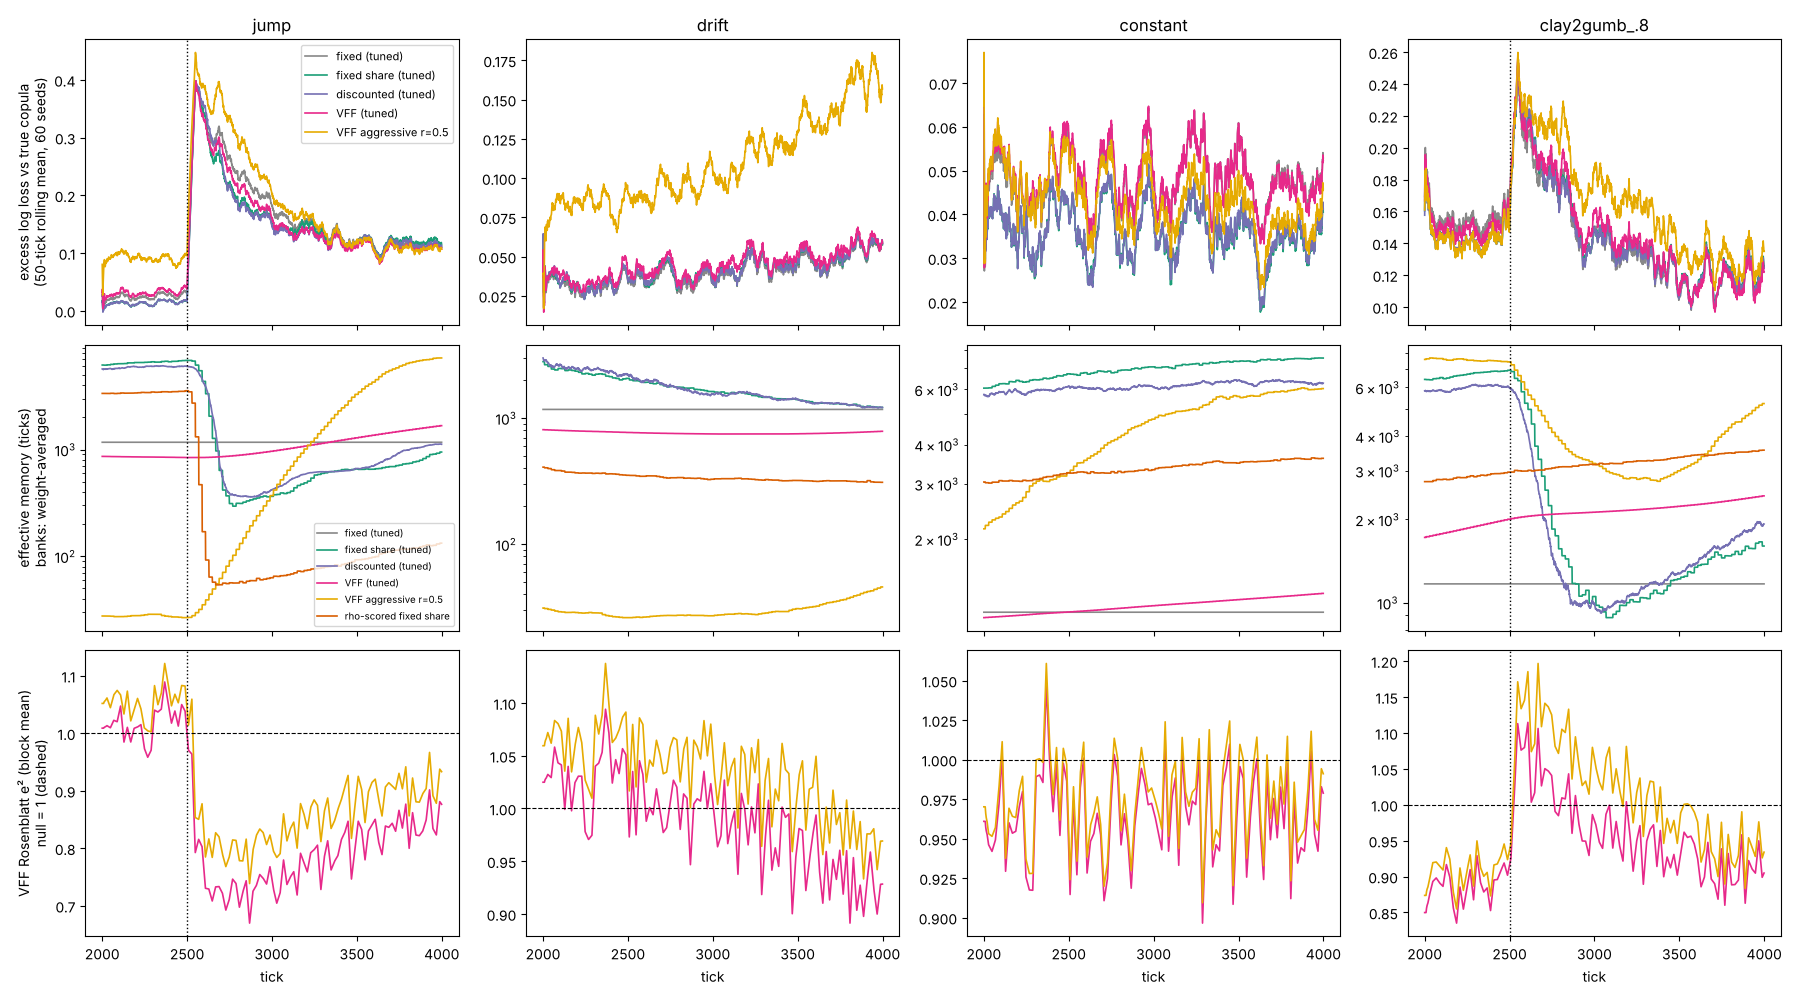

Source data for this figure (header and first rows):
scenario, t, role, excess, mem, vff_e2
jump, 2000, fixed, 0.02533, 1170, 0.0000
jump, 2000, fs, 0.01675, 6191, 0.0000
jump, 2000, disc, 0.01477, 5690, 0.0000
jump, 2000, vff, 0.03154, 862.1, 1.009
jump, 2000, vff_aggr, 0.08026, 27.53, 1.052
jump, 2000, rho_fs, 0.01915, 3355, 0.0000
jump, 2001, fixed, 0.03369, 1170, 0.0000
jump, 2001, fs, 0.01937, 6191, 0.0000
jump, 2001, disc, 0.0167, 5683, 0.0000
jump, 2001, vff, 0.04327, 862.1, 1.009
jump, 2001, vff_aggr, 0.04877, 27.53, 1.052
jump, 2001, rho_fs, 0.02074, 3355, 0.0000
jump, 2002, fixed, -0.01028, 1170, 0.0000
jump, 2002, fs, 0.002471, 6191, 0.0000
jump, 2002, disc, -0.001486, 5671, 0.0000
jump, 2002, vff, -0.008955, 862.1, 1.009
jump, 2002, vff_aggr, 0.0322, 27.53, 1.052
jump, 2002, rho_fs, -0.006282, 3355, 0.0000
jump, 2003, fixed, -0.0151, 1170, 0.0000
jump, 2003, fs, -0.006784, 6191, 0.0000
jump, 2003, disc, -0.003320, 5679, 0.0000
jump, 2003, vff, -0.01463, 862.1, 1.009
jump, 2003, vff_aggr, -0.05335, 27.53, 1.052
jump, 2003, rho_fs, -0.01909, 3355, 0.0000
jump, 2004, fixed, -0.03627, 1170, 0.0000
jump, 2004, fs, -0.03365, 6191, 0.0000
jump, 2004, disc, -0.03919, 5636, 0.0000
jump, 2004, vff, -0.03382, 862.1, 1.009
jump, 2004, vff_aggr, 0.05531, 27.53, 1.052
jump, 2004, rho_fs, -0.04906, 3355, 0.0000
jump, 2005, fixed, 0.02483, 1170, 0.0000
jump, 2005, fs, 0.01618, 6191, 0.0000
jump, 2005, disc, 0.0153, 5624, 0.0000
jump, 2005, vff, 0.02845, 862.1, 1.009
jump, 2005, vff_aggr, 0.1109, 27.53, 1.052
jump, 2005, rho_fs, 0.01618, 3355, 0.0000
jump, 2006, fixed, 0.002490, 1170, 0.0000
jump, 2006, fs, 0.003911, 6191, 0.0000
jump, 2006, disc, -0.000514, 5627, 0.0000
jump, 2006, vff, 0.002771, 862.1, 1.009
jump, 2006, vff_aggr, 0.08926, 27.53, 1.052
jump, 2006, rho_fs, 0.000265, 3355, 0.0000
jump, 2007, fixed, 0.03261, 1170, 0.0000
jump, 2007, fs, 0.01034, 6191, 0.0000
jump, 2007, disc, 0.01217, 5611, 0.0000
jump, 2007, vff, 0.04405, 862.1, 1.009
jump, 2007, vff_aggr, 0.1232, 27.53, 1.052
jump, 2007, rho_fs, 0.02258, 3355, 0.0000
jump, 2008, fixed, -0.01253, 1170, 0.0000
jump, 2008, fs, -0.002997, 6191, 0.0000
jump, 2008, disc, -0.008376, 5641, 0.0000
jump, 2008, vff, -0.01116, 862.1, 1.009
jump, 2008, vff_aggr, 0.1639, 27.53, 1.052
jump, 2008, rho_fs, -0.008154, 3355, 0.0000
jump, 2009, fixed, 0.05022, 1170, 0.0000
jump, 2009, fs, 0.04436, 6176, 0.0000
jump, 2009, disc, 0.03893, 5640, 0.0000
jump, 2009, vff, 0.05635, 861.1, 1.013
jump, 2009, vff_aggr, 0.1648, 27.50, 1.061
jump, 2009, rho_fs, 0.04839, 3348, 0.0000
... 83,940 more rows
